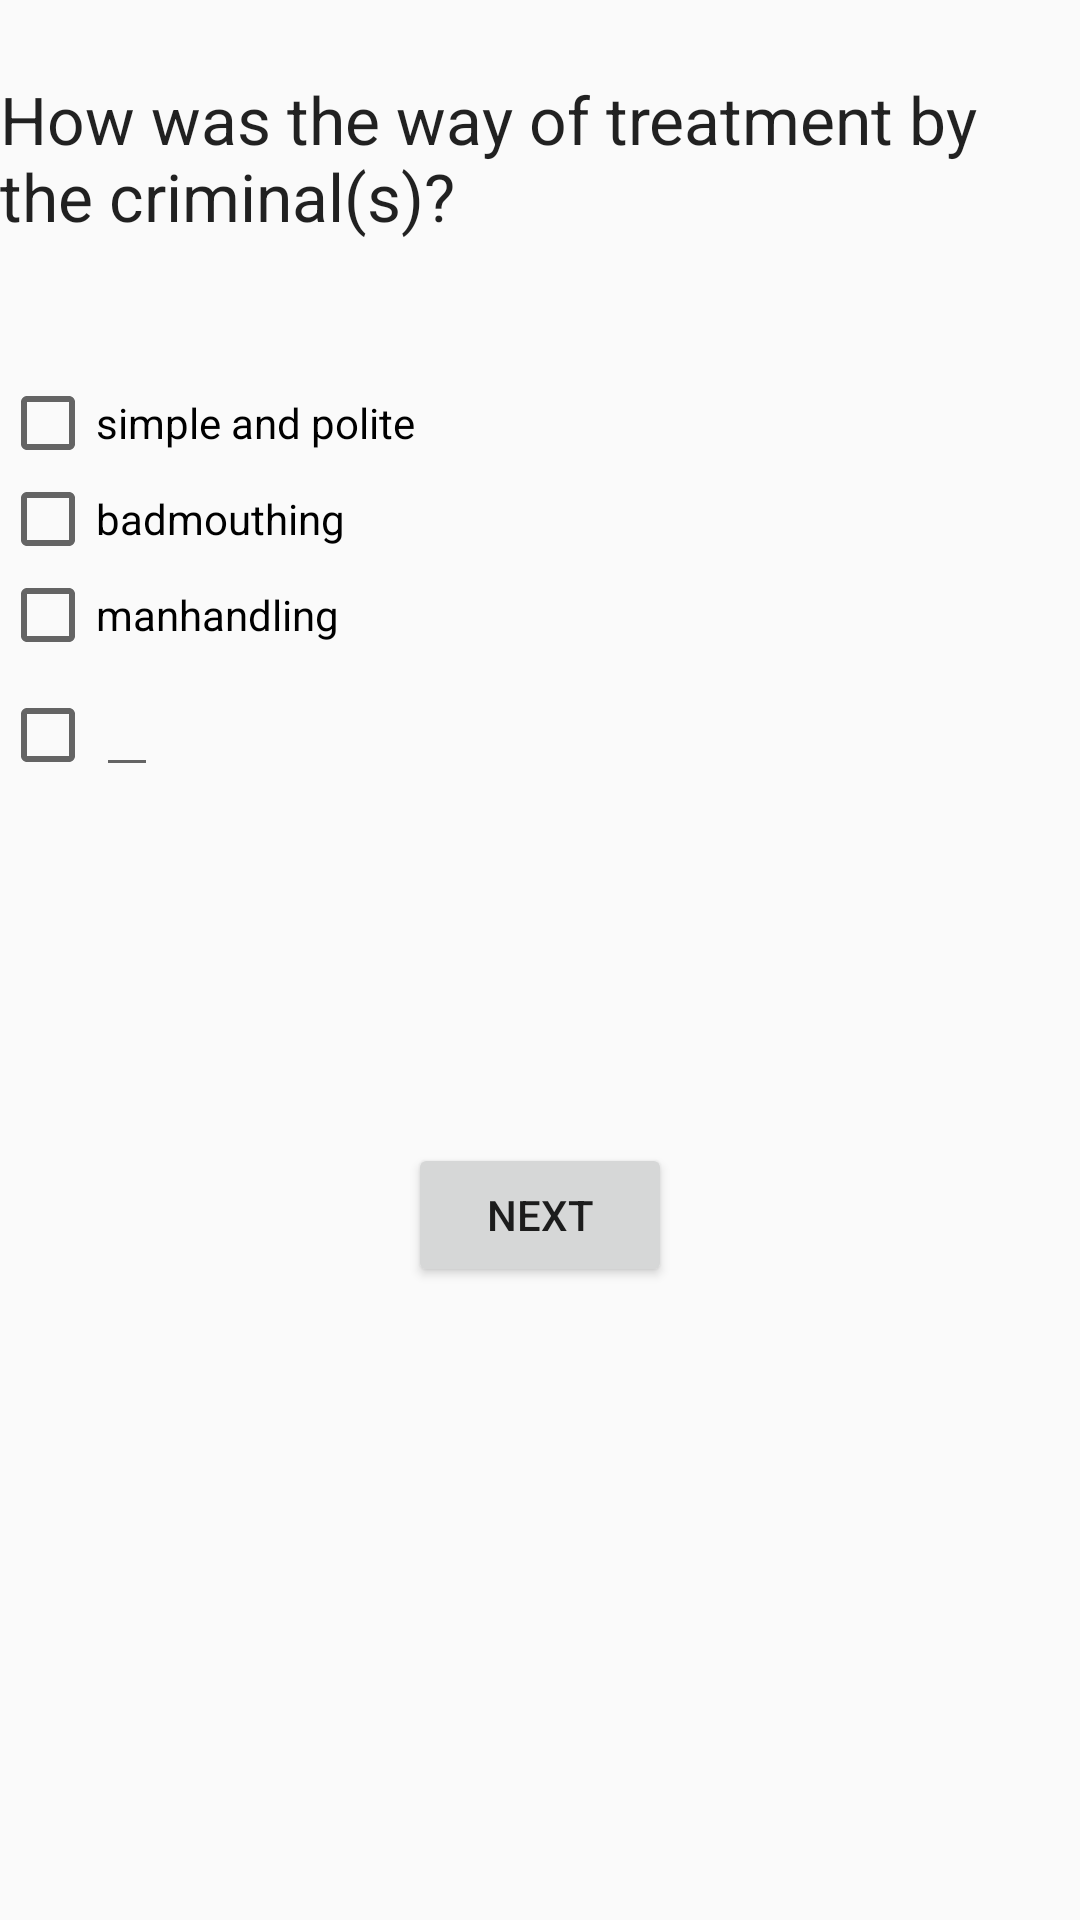

Write the Android layout XML for this screen, with the resource values it uses.
<!-- AndroidManifest.xml: application theme AppTheme -->
<!-- res/layout/fragment_treatment_by_criminal.xml -->
<LinearLayout xmlns:android="http://schemas.android.com/apk/res/android"
    xmlns:tools="http://schemas.android.com/tools"
    android:layout_width="match_parent"
    android:layout_height="match_parent"
    tools:context="layout.treatmentByCriminal"
    android:orientation="vertical"
    >
    <LinearLayout
        android:orientation="vertical"
        android:layout_width="match_parent"
        android:layout_height="100dp">
        <TextView
            android:layout_marginTop="25dp"
            android:layout_width="match_parent"
            android:layout_height="wrap_content"
            android:text="@string/treatmentByCriminal"
            android:textAppearance="@style/Base.TextAppearance.AppCompat.Large"
            />
    </LinearLayout>
    <LinearLayout

        android:layout_width="match_parent"
        android:layout_height="256dp"
        android:orientation="vertical"
        android:layout_marginTop="25dp"
        >
        <CheckBox
            android:layout_width="wrap_content"
            android:layout_height="wrap_content"
            android:text="@string/simplePolite"
            android:id="@+id/simplePoliteId"
            />
        <CheckBox
            android:layout_width="wrap_content"
            android:layout_height="wrap_content"
            android:text="@string/badmouthing"
            android:id="@+id/badmouthingId"
            />
        <CheckBox
            android:layout_width="wrap_content"
            android:layout_height="wrap_content"
            android:text="@string/manhandling"
            android:id="@+id/manhandlingId"
            />
        <LinearLayout
            android:layout_width="wrap_content"
            android:layout_height="wrap_content"
            android:orientation="horizontal"
            >
            <CheckBox
                android:layout_width="wrap_content"
                android:layout_height="wrap_content"
                android:text=""
                android:id="@+id/otherByUser"
                />
            <EditText
                android:layout_width="wrap_content"
                android:layout_height="wrap_content"
                android:id="@+id/noticeTreatmentId"
                />

        </LinearLayout>


    </LinearLayout>
    <LinearLayout
        android:layout_width="match_parent"
        android:layout_height="match_parent"
        android:orientation="vertical"
        >

        <Button
            android:layout_width="wrap_content"
            android:layout_height="wrap_content"
            android:id="@+id/nextTreatmentByCriminalId"
            android:text="Next"
            android:layout_gravity="center"
            android:onClick="TreatmentByCriminalNext"
            />

    </LinearLayout>



</LinearLayout>
<!-- resources referenced by this layout -->
<resources>
  <string name="badmouthing">badmouthing</string>
  <string name="manhandling">manhandling</string>
  <string name="simplePolite">simple and polite</string>
  <string name="treatmentByCriminal">How was the way of treatment by the criminal(s)?</string>
  <style name="AppTheme" parent="Theme.AppCompat.Light.DarkActionBar">
  
  
          
          <item name="colorPrimary">@color/colorPrimary</item>
          <item name="colorPrimaryDark">@color/colorPrimaryDark</item>
          <item name="colorAccent">@color/colorAccent</item>
  
      </style>
  <!-- not gathered from this repository: default colours our renderer supplied (Android Studio template values) -->
  <color name="colorPrimary">#FF6200EE</color>
  <color name="colorPrimaryDark">#FF3700B3</color>
  <color name="colorAccent">#FF03DAC5</color>
</resources>
